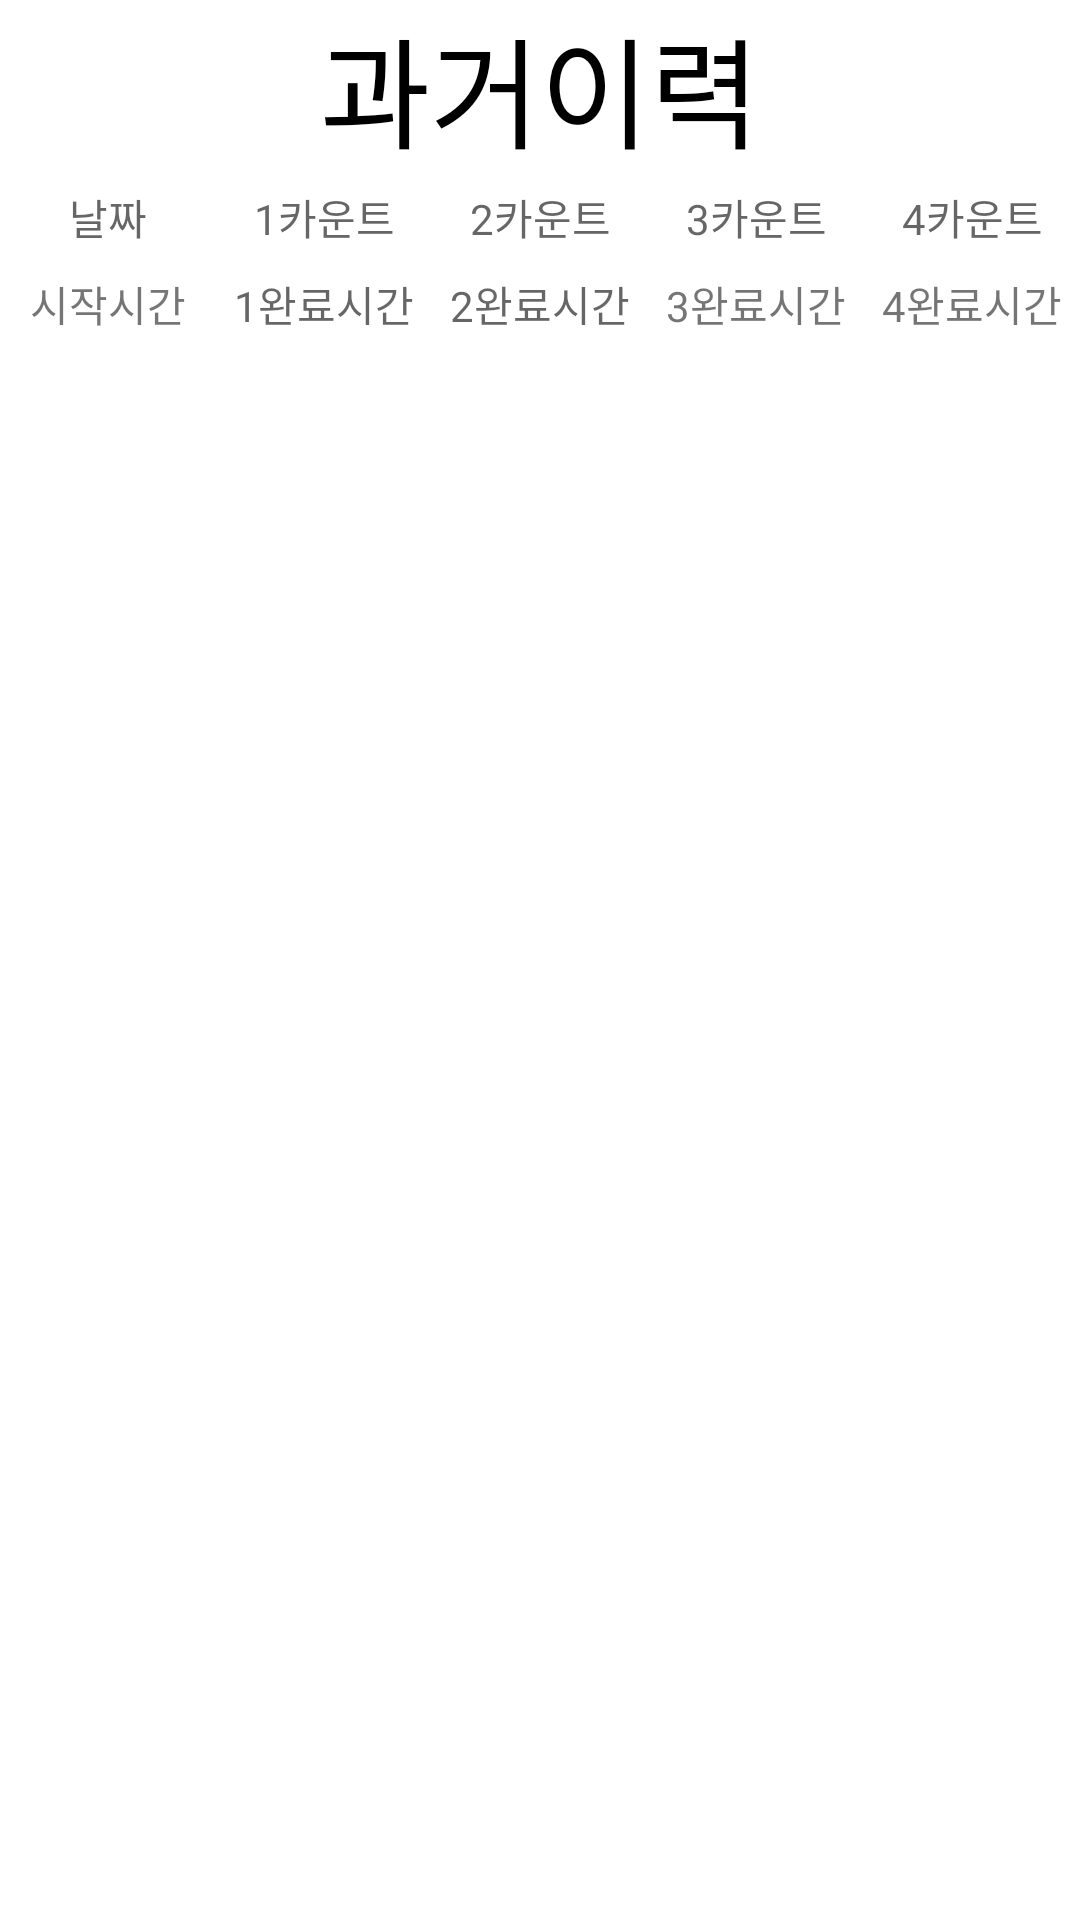

Write the Android layout XML for this screen, with the resource values it uses.
<!-- AndroidManifest.xml: application theme Theme.Tripletschecker -->
<!-- res/layout/activity_trend.xml -->
<?xml version="1.0" encoding="utf-8"?>
<LinearLayout xmlns:android="http://schemas.android.com/apk/res/android"
    xmlns:app="http://schemas.android.com/apk/res-auto"
    xmlns:tools="http://schemas.android.com/tools"
    android:layout_width="match_parent"
    android:layout_height="match_parent"
    android:orientation="vertical"
    tools:context=".TrendActivity">

    <TextView
        android:id="@+id/textView"
        android:layout_width="match_parent"
        android:layout_height="0dp"
        android:layout_weight="1"
        android:autoSizeTextType="uniform"
        android:background="@drawable/edge"
        android:foregroundGravity="center"
        android:gravity="center_horizontal"
        android:text="과거이력"
        android:textColor="@color/black"
        android:textSize="50dp" />

    <LinearLayout
        android:layout_width="match_parent"
        android:layout_height="0dp"
        android:layout_weight="1"
        android:gravity="center_vertical"
        android:orientation="vertical">

        <LinearLayout
            android:id="@+id/linearLayout4"
            android:layout_width="match_parent"
            android:layout_height="wrap_content"
            android:layout_weight="1"
            android:gravity="center_vertical"
            android:orientation="horizontal">

            <TextView
                android:layout_width="0dp"
                android:layout_height="wrap_content"
                android:layout_weight="1"
                android:gravity="center_horizontal"
                android:hint="날짜" />

            <TextView
                android:layout_width="0dp"
                android:layout_height="wrap_content"
                android:layout_weight="1"
                android:gravity="center_horizontal"
                android:hint="1카운트" />

            <TextView
                android:layout_width="0dp"
                android:layout_height="wrap_content"
                android:layout_weight="1"
                android:gravity="center_horizontal"
                android:hint="2카운트" />

            <TextView
                android:layout_width="0dp"
                android:layout_height="wrap_content"
                android:layout_weight="1"
                android:gravity="center_horizontal"
                android:hint="3카운트" />

            <TextView
                android:layout_width="0dp"
                android:layout_height="wrap_content"
                android:layout_weight="1"
                android:gravity="center_horizontal"
                android:hint="4카운트" />

        </LinearLayout>

        <LinearLayout
            android:layout_width="match_parent"
            android:layout_height="wrap_content"
            android:layout_weight="1"
            android:gravity="center_vertical"
            android:orientation="horizontal">

            <TextView
                android:layout_width="0dp"
                android:layout_height="wrap_content"
                android:layout_weight="1"
                android:gravity="center_horizontal"
                android:text="시작시간" />

            <TextView
                android:layout_width="0dp"
                android:layout_height="wrap_content"
                android:layout_weight="1"
                android:gravity="center_horizontal"
                android:hint="1완료시간" />

            <TextView
                android:layout_width="0dp"
                android:layout_height="wrap_content"
                android:layout_weight="1"
                android:gravity="center_horizontal"
                android:hint="2완료시간" />

            <TextView
                android:layout_width="0dp"
                android:layout_height="wrap_content"
                android:layout_weight="1"
                android:gravity="center_horizontal"
                android:text="3완료시간" />

            <TextView
                android:layout_width="0dp"
                android:layout_height="wrap_content"
                android:layout_weight="1"
                android:gravity="center_horizontal"
                android:text="4완료시간" />

        </LinearLayout>


    </LinearLayout>

    <ListView
        android:id="@+id/v_ListView"
        android:layout_width="match_parent"
        android:layout_height="0dp"
        android:layout_weight="9" />
</LinearLayout>
<!-- resources referenced by this layout -->
<resources>
  <style name="Theme.Tripletschecker" parent="Theme.MaterialComponents.DayNight.DarkActionBar">
          
          <item name="colorPrimary">@color/purple_500</item>
          <item name="colorPrimaryVariant">@color/purple_700</item>
          <item name="colorOnPrimary">@color/white</item>
          
          <item name="colorSecondary">@color/teal_200</item>
          <item name="colorSecondaryVariant">@color/teal_700</item>
          <item name="colorOnSecondary">@color/black</item>
          
          <item name="android:statusBarColor" tools:targetApi="l">?attr/colorPrimaryVariant</item>
          
      </style>
  <!-- not gathered from this repository: default colours our renderer supplied (Android Studio template values) -->
  <color name="purple_500">#FF6200EE</color>
  <color name="purple_700">#FF3700B3</color>
  <color name="teal_200">#FF03DAC5</color>
  <color name="teal_700">#FF018786</color>
  <color name="black">#FF000000</color>
  <color name="white">#FFFFFFFF</color>
</resources>
